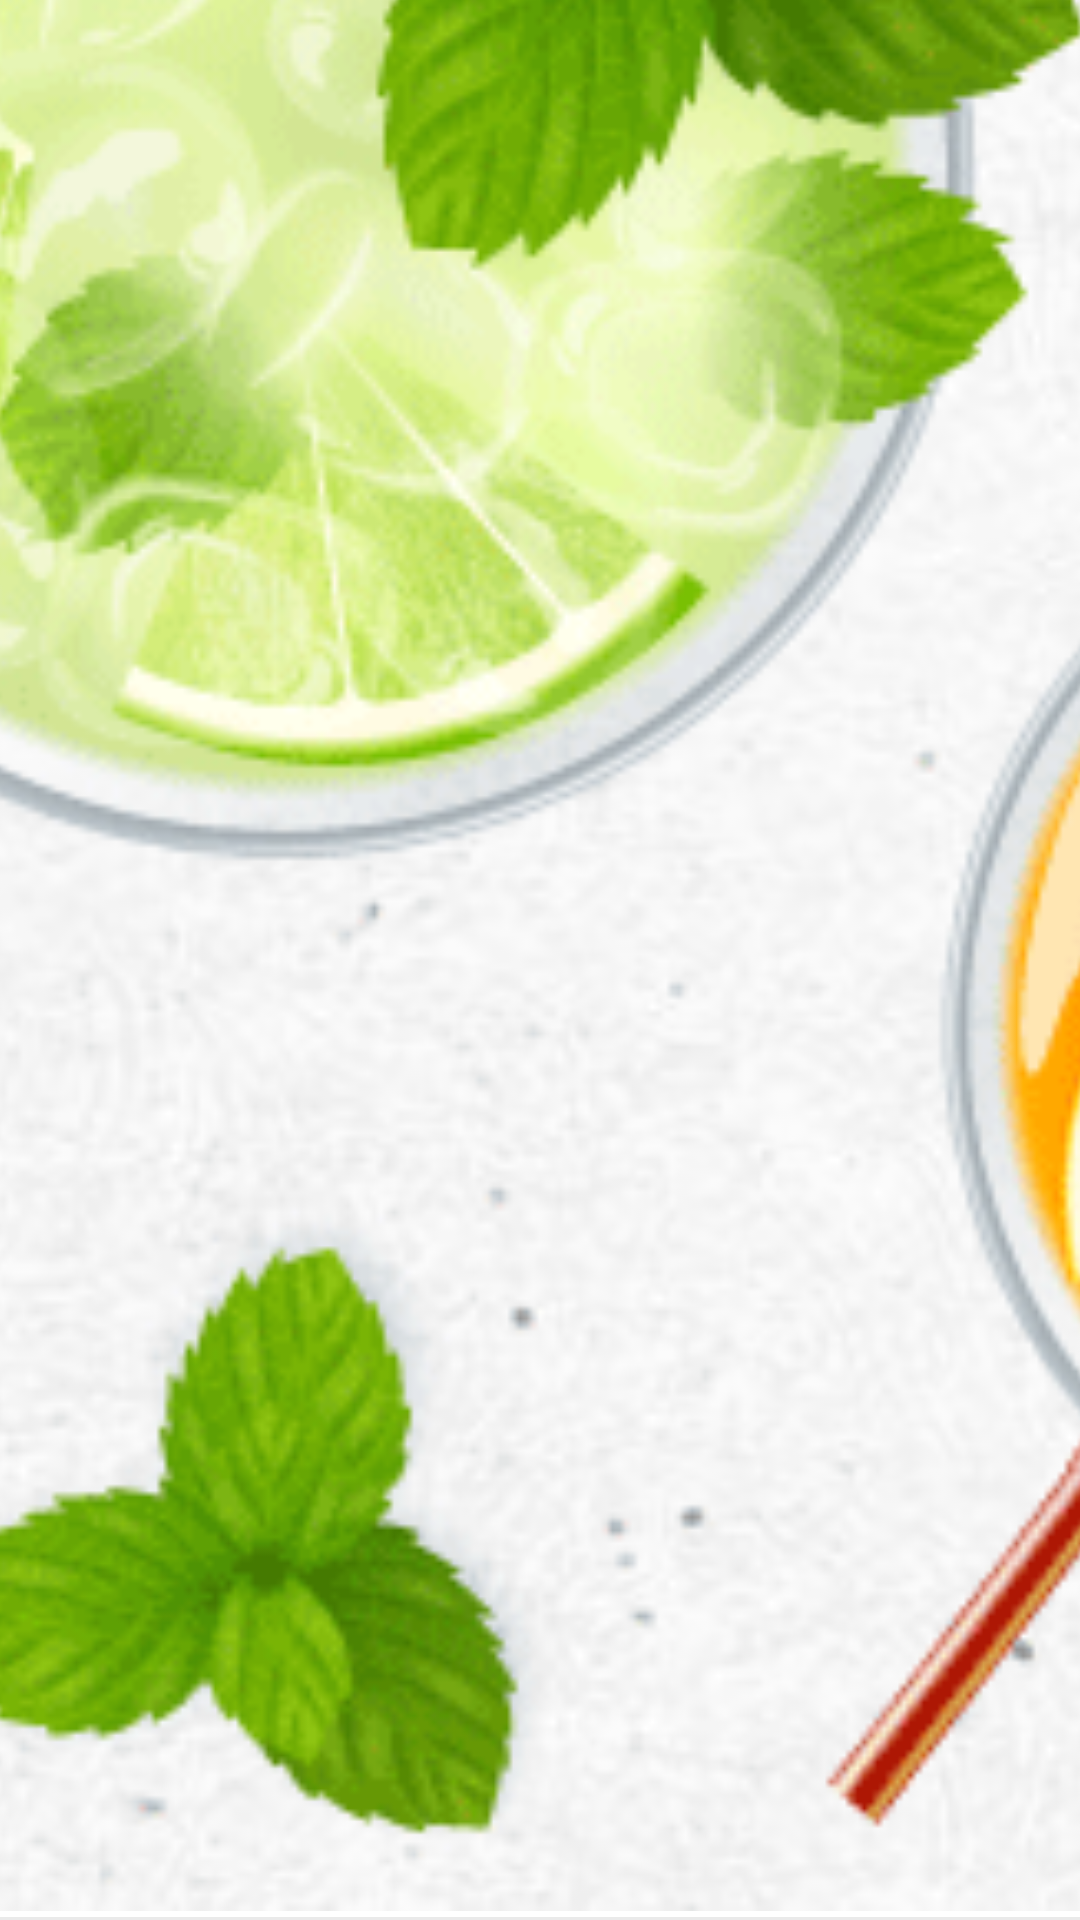

Layout XML and referenced resources for this Android screen:
<!-- AndroidManifest.xml: application theme Theme.QuickRecipe -->
<!-- res/layout/nav_header_layout.xml -->
<?xml version="1.0" encoding="utf-8"?>
<LinearLayout xmlns:android="http://schemas.android.com/apk/res/android"
    android:layout_width="match_parent"
    android:layout_height="200dp"
    android:gravity="bottom"
    android:orientation="vertical"
    android:theme="@style/ThemeOverlay.AppCompat.Dark">

    <ImageView
        android:id="@+id/nav_header_circleimageview_id"
        android:layout_width="match_parent"
        android:layout_height="match_parent"
        android:scaleType="centerCrop"
        android:src="@drawable/splachicon" />

    <View
        android:layout_marginTop="2dp"
        android:layout_width="match_parent"
        android:layout_height="1dp"
        android:layout_gravity="center_horizontal"
        android:background="#15000000"/>

</LinearLayout>
<!-- resources referenced by this layout -->
<resources>
  <!-- drawable splachicon: png bitmap (drawable, 84523 bytes) -->
  <style name="Theme.QuickRecipe" parent="Theme.MaterialComponents.DayNight.NoActionBar">
          
          <item name="colorPrimary">@color/purple_500</item>
          <item name="colorPrimaryVariant">@color/purple_700</item>
          <item name="colorOnPrimary">@color/white</item>
          
          <item name="colorSecondary">@color/teal_200</item>
          <item name="colorSecondaryVariant">@color/teal_700</item>
          <item name="colorOnSecondary">@color/black</item>
          
          <item name="android:statusBarColor" tools:targetApi="l">?attr/colorPrimaryVariant</item>
          
      </style>
  <color name="purple_500">#359b41</color>
  <color name="purple_700">#359b41</color>
  <color name="white">#FFFFFFFF</color>
  <color name="teal_200">#FF03DAC5</color>
  <color name="teal_700">#FF018786</color>
  <color name="black">#FF000000</color>
</resources>
